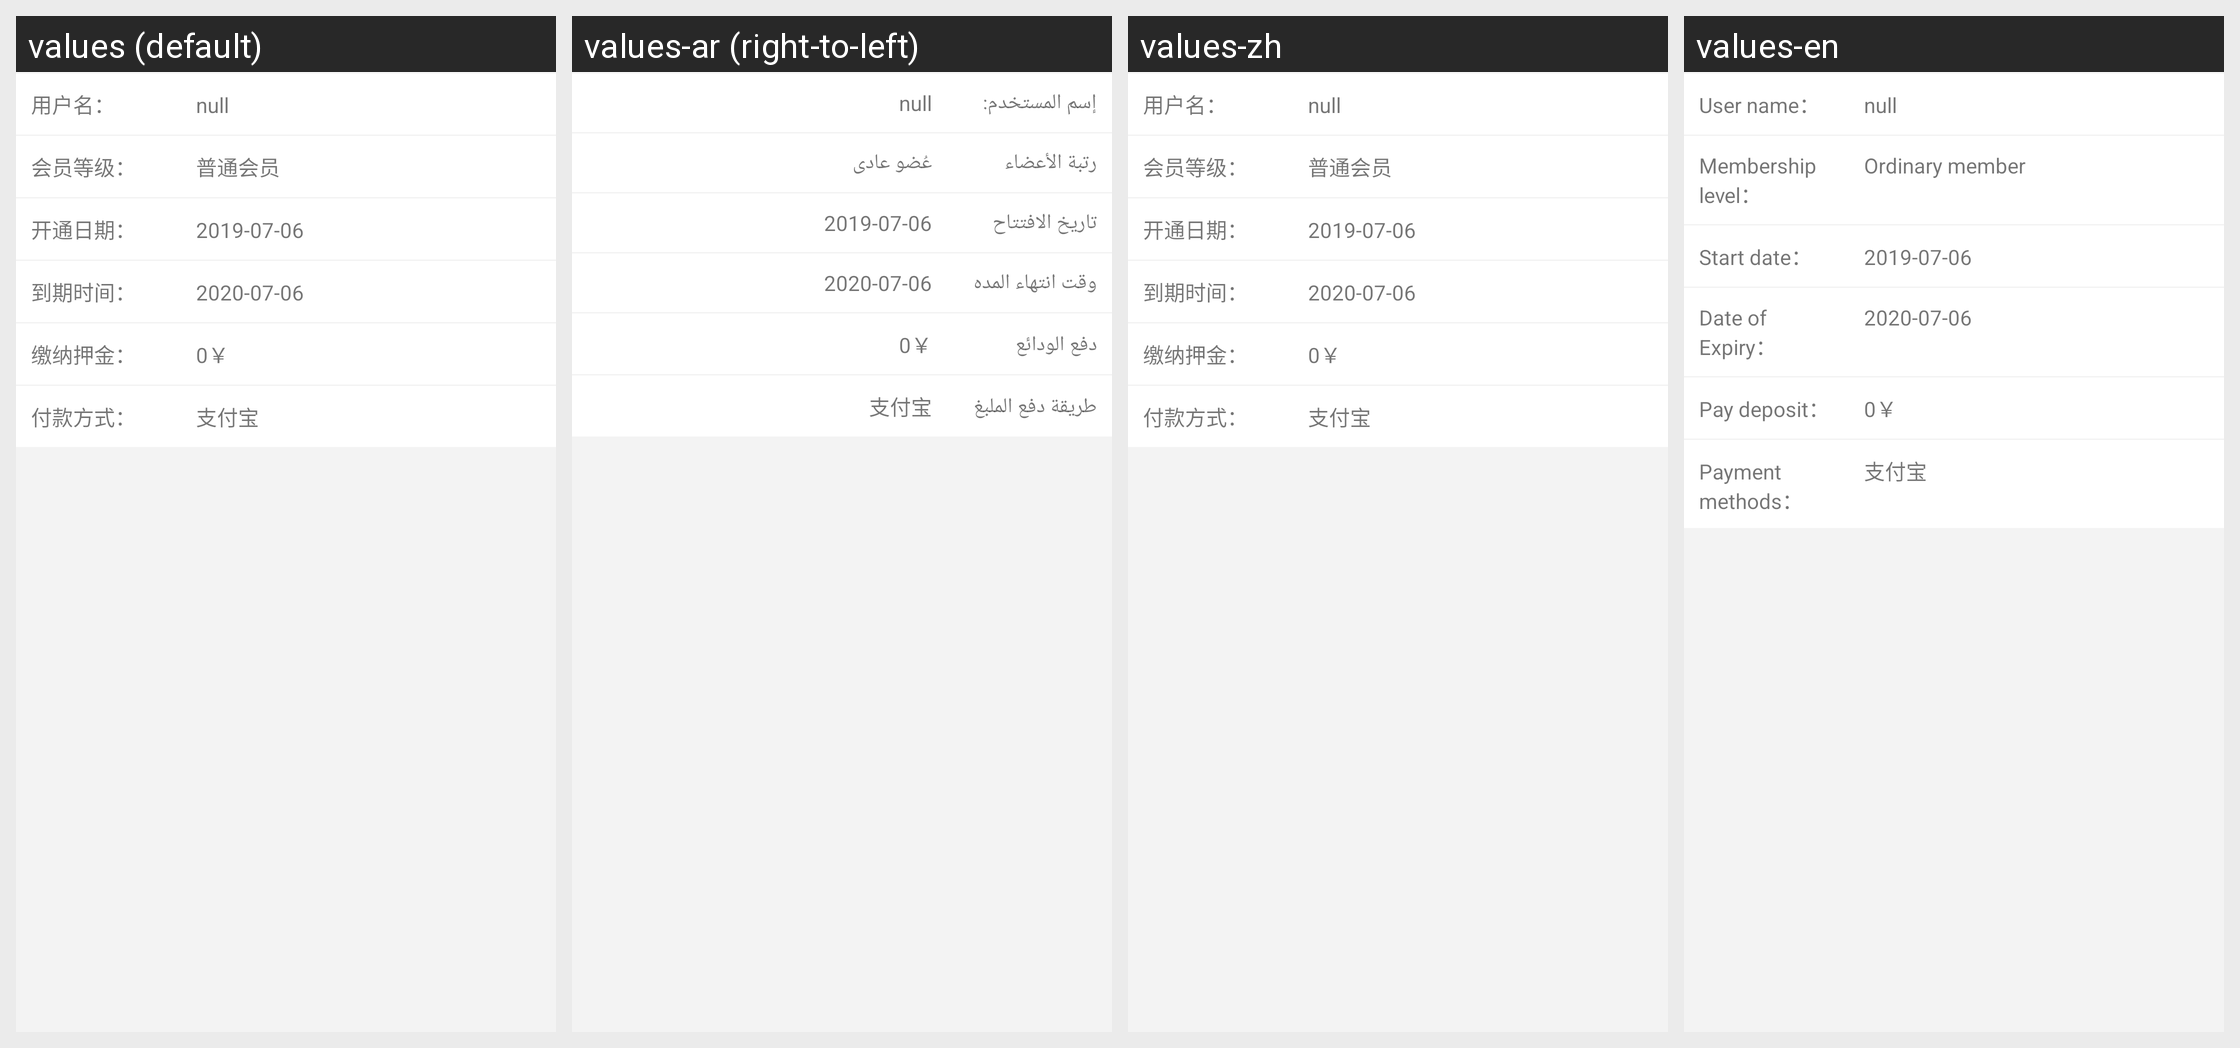

Locale-by-locale string values for the Android screen shown in this grid:
Android screen res/layout/fragment_member_information.xml rendered under 4 locales, left to right: values (default), values-ar (right-to-left), values-zh, values-en. Device: Nexus 5 (rendered at 1080×1920; each locale shown at half size, 540×960, under a caption strip naming it); theme AppTheme.
Strings drawn on this screen, with the default value and each locale's value (text and hints the layout hard-codes, and strings that could not be matched under every locale, appear in the picture but are not listed):

user_name
  values: 用户名：
  values-ar: إسم المستخدم:
  values-zh: 用户名：
  values-en: User name：

huiyuandengji_tv
  values: 会员等级：
  values-ar: رتبة الأعضاء
  values-zh: 会员等级：
  values-en: Membership level：

ordinary_member
  values: 普通会员
  values-ar: عُضو عادى
  values-zh: 普通会员
  values-en: Ordinary member

kaitongriji
  values: 开通日期：
  values-ar: تاريخ الافتتاح
  values-zh: 开通日期：
  values-en: Start date：

daoqiriqi
  values: 到期时间：
  values-ar: وقت انتهاء المده
  values-zh: 到期时间：
  values-en: Date of Expiry：

jiaonayajin
  values: 缴纳押金：
  values-ar: دفع الودائع
  values-zh: 缴纳押金：
  values-en: Pay deposit：

fukuanfangshi
  values: 付款方式：
  values-ar: طريقة دفع الملبغ
  values-zh: 付款方式：
  values-en: Payment methods：
